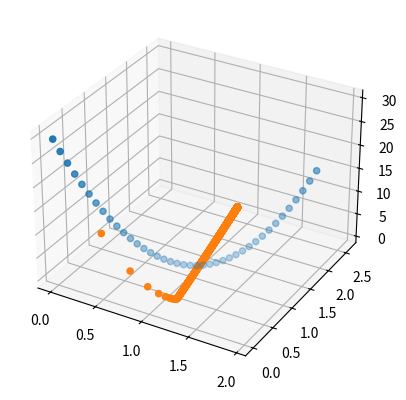

Here is the Python script that generated this plot:
import matplotlib.pyplot as plt
import numpy as np

x = np.array([1,3,4,5,6,7,8,10])
y = np.array([4,3,7,7,8,10,8,11])

l_rate = 0.01 # Learning rate
steps = 4000    # number of iterations ( steps )

m = 0 # initial slope
b = 0 # initial intercept

n = float(len(x))

m_array = []
b_array = []

# Start Gradient Descent
for step in range(steps) :
    y_pred = m * x + b

    # Derivative of the cost function w.r.t slope (m)
    m_der  = (-1/n) * sum( (y - y_pred) * x)
    # Derivative of the cost function w.r.t intercept (b)    
    b_der  = (-1/n) * sum( y-y_pred )
    
    # move m
    m = m -  l_rate * m_der
    b = b -  l_rate * b_der
    
    # gather the slope and intercept in an array to plot later 
    m_array.append(m)
    b_array.append(b)
    
print (" optimim slope(m) = ", m)
print ( "optimum intercept (m) = ", b)
# This import registers the 3D projection, but is otherwise unused.
from mpl_toolkits.mplot3d import Axes3D  # noqa: F401 unused import

import matplotlib.pyplot as plt
import numpy as np

slope_values     = np.arange(start=0,stop=2,step=0.05)
intercept_values = np.arange(start=0,stop=2,step=0.05)

n = len(y)

cost_function = []

for index, slope in enumerate(slope_values) : 
    cost = 0
    for i in range(n):
        cost = cost + (1/(2*n)) * ( (y[i] - slope_values[index] * x[i] - intercept_values[index]) ** 2 )
    cost_function.append(cost)

slope_values_new     = m_array
intercept_values_new = b_array

cost_function_new = []
for index, slope in enumerate(slope_values_new) : 
    cost = 0
    for i in range(n):
        cost = cost + (1/(2*n)) * ( (y[i] - slope_values_new[index] * x[i] - intercept_values_new[index]) ** 2 )
    cost_function_new.append(cost)

fig = plt.figure()
ax = fig.add_subplot(111, projection='3d')
ax.scatter(slope_values, intercept_values, cost_function,marker='o')
ax.scatter(slope_values_new, intercept_values_new, cost_function_new,marker='o')

plt.show()